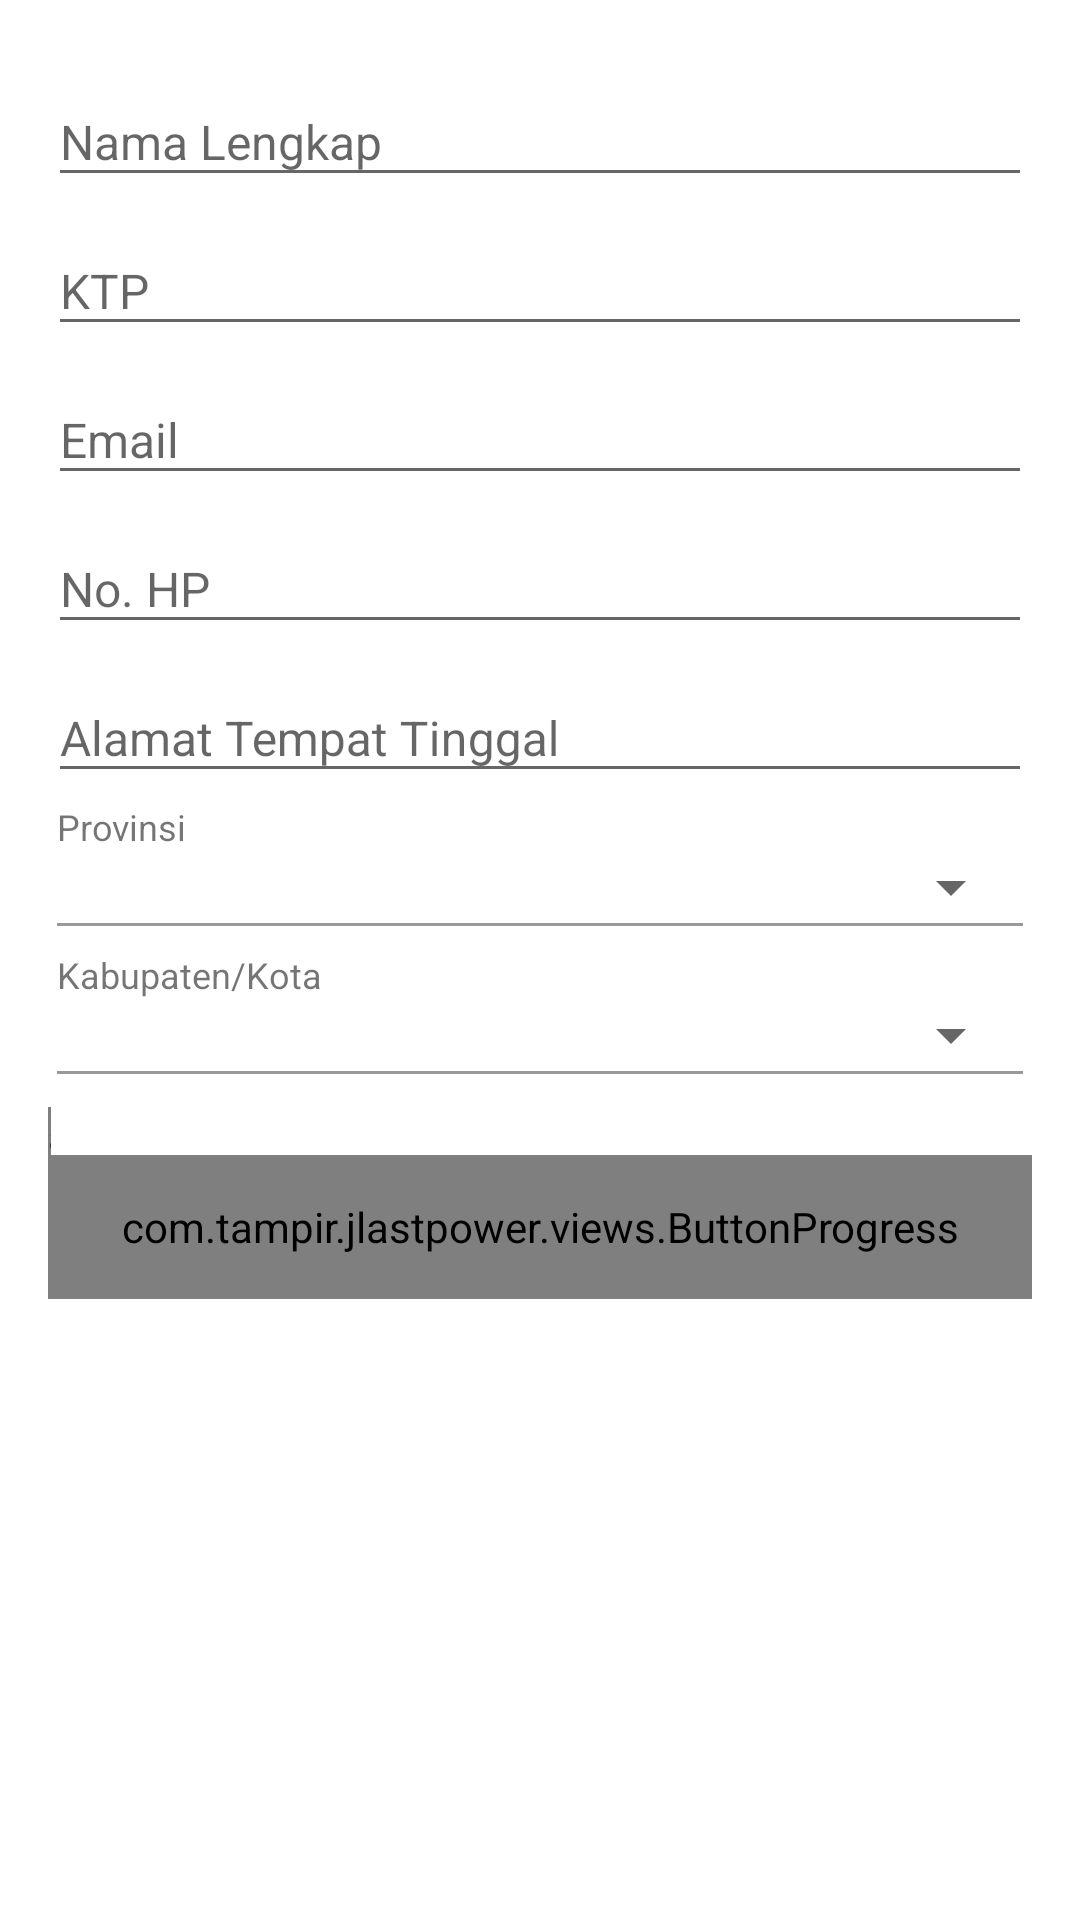

Reconstruct the res/layout file that produces this screen, plus the resources it refers to.
<!-- AndroidManifest.xml: application theme AppTheme.NoActionBar -->
<!-- res/layout/main_screen_profile_changeprofile.xml -->
<?xml version="1.0" encoding="utf-8"?>
<RelativeLayout xmlns:android="http://schemas.android.com/apk/res/android"
    android:layout_width="match_parent"
    android:layout_height="match_parent"
    xmlns:app="http://schemas.android.com/apk/res-auto"
    android:background="@color/colorBackground"
    android:focusableInTouchMode="true">
    <android.support.v4.widget.NestedScrollView
        android:layout_width="match_parent"
        android:layout_height="match_parent">
        <LinearLayout
            android:padding="16dp"
            android:layout_width="match_parent"
            android:layout_height="wrap_content"
            android:orientation="vertical">
            <android.support.design.widget.TextInputLayout
                android:layout_width="match_parent"
                android:layout_height="wrap_content">
                <EditText
                    android:id="@+id/inputFullname"
                    android:layout_width="match_parent"
                    android:layout_height="wrap_content"
                    android:hint="Nama Lengkap"
                    android:inputType="text"
                    android:textSize="16sp"
                    android:maxLines="1"/>
            </android.support.design.widget.TextInputLayout>
            <android.support.design.widget.TextInputLayout
                android:layout_width="match_parent"
                android:layout_height="wrap_content">
                <EditText
                    android:id="@+id/inputKTP"
                    android:layout_width="match_parent"
                    android:layout_height="wrap_content"
                    android:hint="KTP"
                    android:inputType="number"
                    android:textSize="16sp"
                    android:maxLength="16"
                    android:maxLines="1"/>
            </android.support.design.widget.TextInputLayout>
            <android.support.design.widget.TextInputLayout
                android:layout_width="match_parent"
                android:layout_height="wrap_content">
                <EditText
                    android:id="@+id/inputEmail"
                    android:layout_width="match_parent"
                    android:layout_height="wrap_content"
                    android:hint="Email"
                    android:inputType="text"
                    android:textSize="16sp"
                    android:maxLines="1" />
            </android.support.design.widget.TextInputLayout>
            <android.support.design.widget.TextInputLayout
                android:layout_width="match_parent"
                android:layout_height="wrap_content">
                <EditText
                    android:id="@+id/inputMsisdn"
                    android:layout_width="match_parent"
                    android:layout_height="wrap_content"
                    android:hint="No. HP"
                    android:inputType="phone"
                    android:textSize="16sp"
                    android:maxLines="1" />
            </android.support.design.widget.TextInputLayout>
            <android.support.design.widget.TextInputLayout
                android:layout_width="match_parent"
                android:layout_height="wrap_content">
                <EditText
                    android:id="@+id/inputAlamat"
                    android:layout_width="match_parent"
                    android:layout_height="wrap_content"
                    android:hint="Alamat Tempat Tinggal"
                    android:inputType="text"
                    android:textSize="16sp"
                    android:maxLines="1" />
            </android.support.design.widget.TextInputLayout>
            <LinearLayout
                android:layout_margin="3dp"
                android:layout_width="match_parent"
                android:layout_height="wrap_content"
                android:orientation="vertical">
                <LinearLayout
                    android:layout_width="match_parent"
                    android:layout_height="wrap_content"
                    android:orientation="vertical"
                    android:layout_marginBottom="8dp">
                    <TextView
                        android:layout_width="wrap_content"
                        android:layout_height="wrap_content"
                        android:textSize="12sp"
                        android:text="Provinsi"/>
                    <android.support.v7.widget.AppCompatSpinner
                        android:id="@+id/spnProvinsi"
                        android:paddingTop="8dp"
                        android:paddingBottom="6dp"
                        android:layout_width="match_parent"
                        android:layout_height="wrap_content"/>
                    <View android:layout_height="1dp" android:layout_width="match_parent" android:background="#999"/>
                </LinearLayout>
                <LinearLayout
                    android:layout_width="match_parent"
                    android:layout_height="wrap_content"
                    android:orientation="vertical"
                    android:layout_marginBottom="8dp">
                    <TextView
                        android:layout_width="wrap_content"
                        android:layout_height="wrap_content"
                        android:textSize="12sp"
                        android:text="Kabupaten/Kota"/>
                    <android.support.v7.widget.AppCompatSpinner
                        android:id="@+id/spnKota"
                        android:paddingTop="8dp"
                        android:paddingBottom="6dp"
                        android:layout_width="match_parent"
                        android:layout_height="wrap_content"/>
                    <View android:layout_height="1dp" android:layout_width="match_parent" android:background="#999"/>
                </LinearLayout>
            </LinearLayout>
            <android.support.v4.widget.Space
                android:layout_width="1dp"
                android:layout_height="16dp" />
            <com.tampir.jlastpower.views.ButtonProgress
                android:id="@+id/btnSave"
                android:layout_width="match_parent"
                android:layout_height="48dp"
                app:buttonBackground="@drawable/button_blue"
                app:text="SIMPAN"
                android:textSize="16sp"/>
        </LinearLayout>
    </android.support.v4.widget.NestedScrollView>
</RelativeLayout>
<!-- resources referenced by this layout -->
<resources>
  <color name="colorBackground">#FFFFFF</color>
  <!-- drawable button_blue (drawable) -->
  <?xml version="1.0" encoding="utf-8"?>
  <selector xmlns:android="http://schemas.android.com/apk/res/android">
  <item android:state_pressed="true">
      <shape android:shape="rectangle">
          <padding android:bottom="8dp" android:left="8dp" android:right="8dp" android:top="8dp"/>
          <solid android:color="#21487C" />
          <corners android:radius="3dp"/>
      </shape>
  </item>
  <item android:state_enabled="false">
      <shape android:shape="rectangle">
          <padding android:bottom="8dp" android:left="8dp" android:right="8dp" android:top="8dp"/>
          <solid android:color="@color/colorGrey" />
          <corners android:radius="3dp"/>
      </shape>
  </item>
  <item>
      <shape android:shape="rectangle">
          <padding android:bottom="8dp" android:left="8dp" android:right="8dp" android:top="8dp"/>
          <solid android:color="#518AD0" />
          <corners android:radius="3dp"/>
      </shape>
  </item>
  </selector>
  <style name="AppTheme.NoActionBar">
          <item name="windowActionBar">false</item>
          <item name="windowNoTitle">true</item>
      </style>
  <color name="colorGrey">#DDD</color>
</resources>
